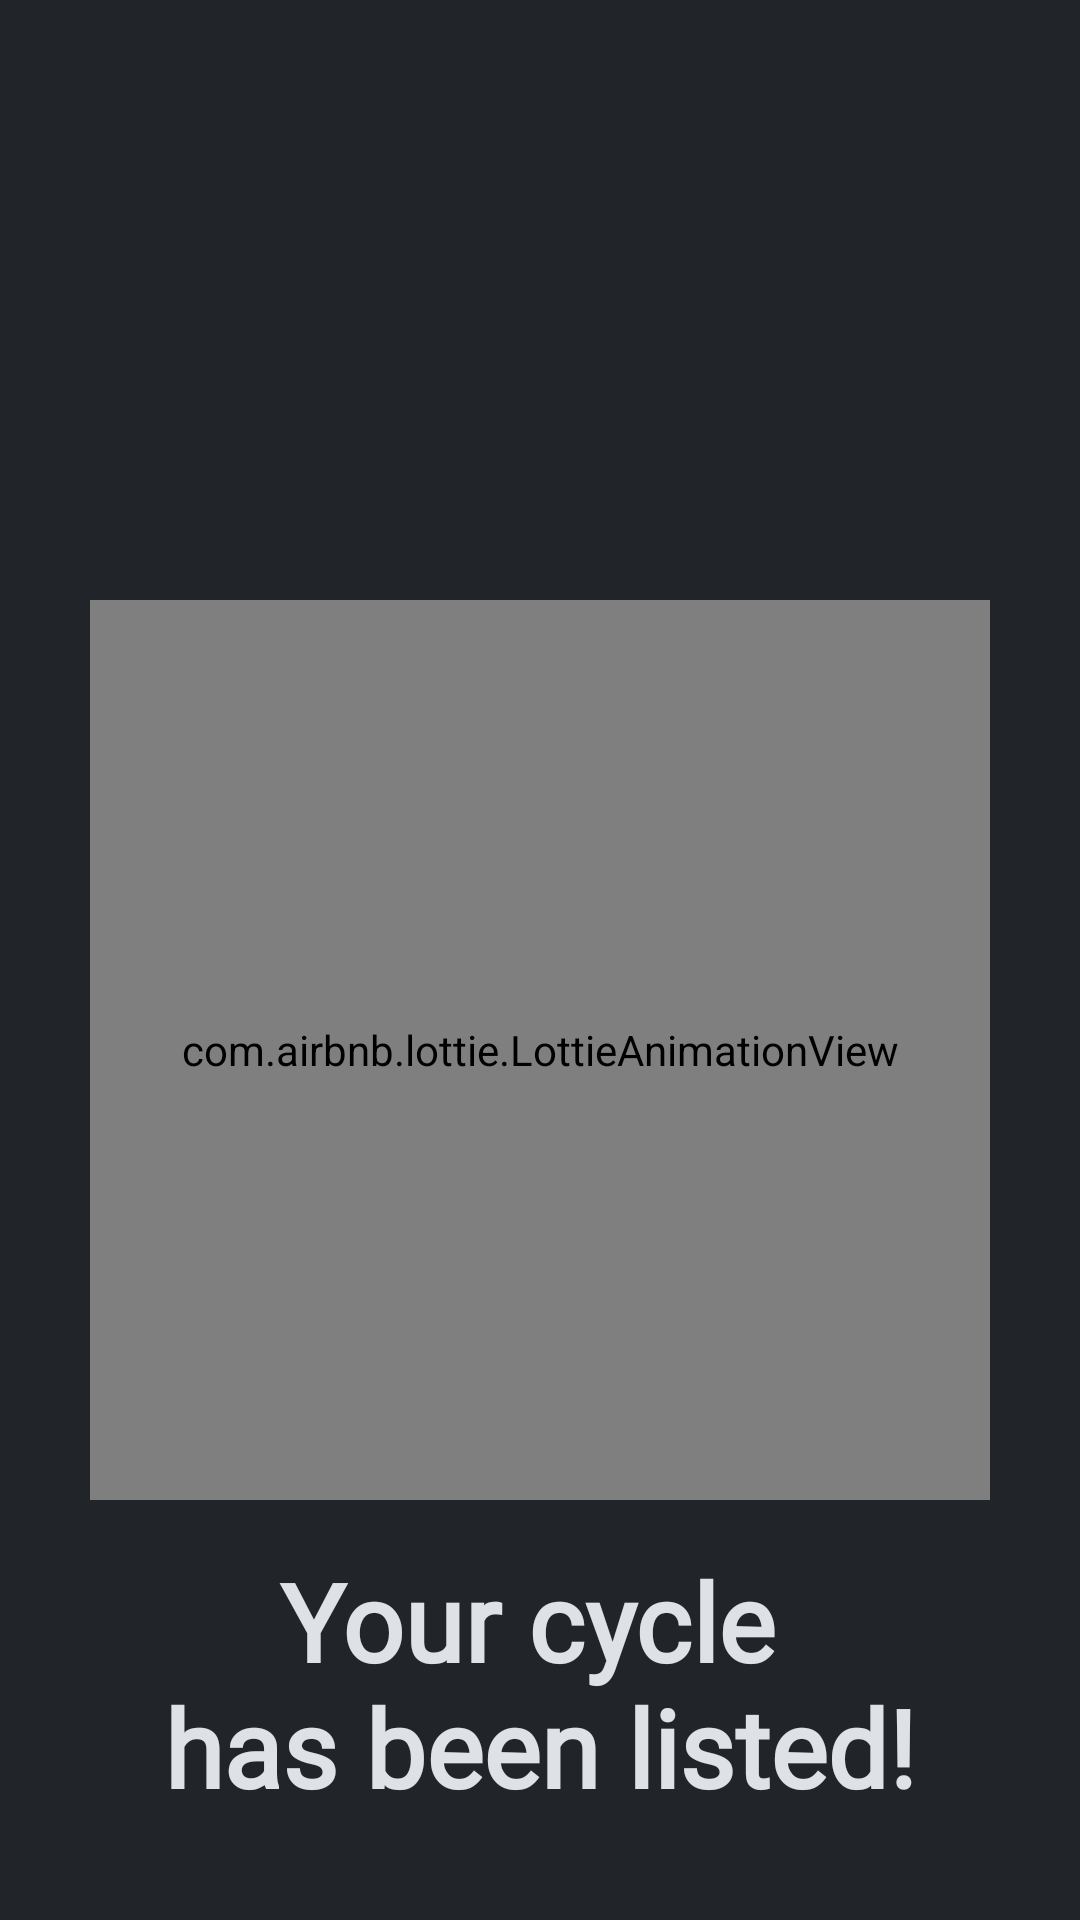

Android layout source for this screen:
<!-- AndroidManifest.xml: application theme Theme.Vike -->
<!-- res/layout/fragment_confirmation.xml -->
<?xml version="1.0" encoding="utf-8"?>
<layout xmlns:android="http://schemas.android.com/apk/res/android"
    xmlns:tools="http://schemas.android.com/tools"
    xmlns:app="http://schemas.android.com/apk/res-auto"
    tools:context=".fragments.ConfirmationFragment">

    <androidx.constraintlayout.widget.ConstraintLayout
        android:layout_width="match_parent"
        android:layout_height="match_parent"
        android:background="@color/grey">

        <com.airbnb.lottie.LottieAnimationView
            android:id="@+id/animationView"
            android:layout_width="300dp"
            android:layout_height="300dp"
            android:layout_marginTop="200dp"
            app:layout_constraintEnd_toEndOf="parent"
            app:layout_constraintStart_toStartOf="parent"
            app:layout_constraintTop_toTopOf="parent"
            app:lottie_autoPlay="true"
            app:lottie_loop="true"
            app:lottie_rawRes="@raw/confirmation" />

        <TextView
            android:layout_width="wrap_content"
            android:layout_height="wrap_content"
            android:fontFamily="@font/pt_sans"
            android:textStyle="bold"
            android:gravity="center"
            android:textColor="@color/perl"
            android:textSize="36dp"
            android:text="@string/renter_confirmation"
            android:layout_marginTop="16dp"
            app:layout_constraintEnd_toEndOf="parent"
            app:layout_constraintStart_toStartOf="parent"
            app:layout_constraintTop_toBottomOf="@+id/animationView" />

    </androidx.constraintlayout.widget.ConstraintLayout>

</layout>
<!-- resources referenced by this layout -->
<resources>
  <color name="grey">#212529</color>
  <color name="perl">#DEE2E6</color>
  <string name="renter_confirmation">Your cycle \nhas been listed!</string>
  <style name="Theme.Vike" parent="Theme.MaterialComponents.DayNight.NoActionBar">
          
          <item name="colorPrimary">@color/grey</item>
          <item name="colorPrimaryVariant">@color/grey</item>
          <item name="colorOnPrimary">@color/perl</item>
          
          <item name="colorSecondary">@color/teal_200</item>
          <item name="colorSecondaryVariant">@color/teal_700</item>
          <item name="colorOnSecondary">@color/perl</item>
          
          <item name="android:statusBarColor" tools:targetApi="l">@color/grey</item>
          <item name="android:navigationBarColor">@color/grey</item>
          
      </style>
  <color name="teal_200">#FF03DAC5</color>
  <color name="teal_700">#FF018786</color>
</resources>
